Run: headless pygame with SDL's dummy video driver; simulated clock (each Clock.tick advances the game by its frame time, no real sleeping); random seed 0; keys injected as events and as key.get_pressed() state; no mouse input.
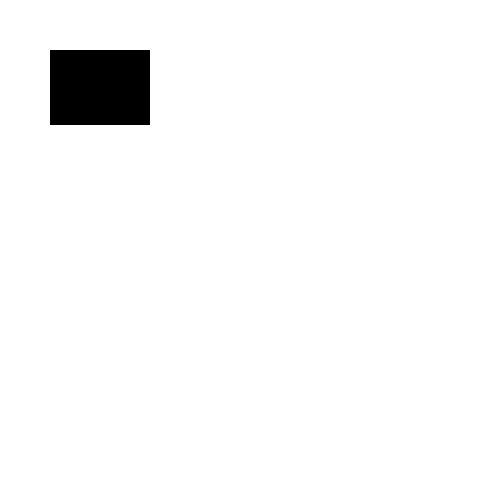
Frame 1 of 4 · flips 1–60 · no input
Frame 2 of 4 · flips 61–180 · tapped SPACE, RETURN · held RIGHT (→), D · screen unchanged from frame 1, image omitted
Frame 3 of 4 · flips 181–300 · held DOWN (↓), S · screen unchanged from frame 2, image omitted
Frame 4 of 4 · flips 301–420 · held LEFT (←), A, UP (↑), W · screen unchanged from frame 3, image omitted

The pygame program that drew these frames:

import pygame


pygame.init()


screen = pygame.display.set_mode((500, 500))
pygame.display.set_caption("Cuadro en Pygame")


WHITE = (255, 255, 255)
BLACK = (0, 0, 0)


rect_x = 50
rect_y = 50
rect_width = 100
rect_height = 75


running = True
while running:
    for event in pygame.event.get():
        if event.type == pygame.QUIT:
            running = False


    screen.fill(WHITE)


    pygame.draw.rect(screen, BLACK, (rect_x, rect_y, rect_width, rect_height))


    pygame.display.flip()


pygame.quit()
